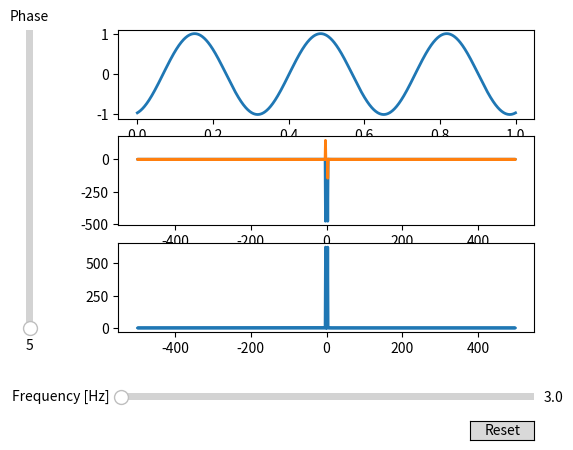

Python code for this plot:
import matplotlib.pyplot as plt
import numpy as np

from matplotlib.widgets import Button, Slider


def f(t, phase, frequency):
    return np.sin(2 * np.pi * frequency * t + phase)


def f_fft(t, phase, frequency):
    fft = np.fft.fft(f(t, phase, frequency))
    frq = np.fft.fftfreq(len(t), t[1])
    return frq, np.real(fft), np.imag(fft)


ts = np.linspace(0, 1, 1000)

init_phase = 5
init_frequency = 3

fig, (ax1, ax2, ax3) = plt.subplots(3, 1)
signal, = ax1.plot(ts, f(ts, init_phase, init_frequency), lw=2)

frq, real, imag = f_fft(ts, init_phase, init_frequency)
fft_re, = ax2.plot(frq, real, lw=2)
fft_im, = ax2.plot(frq, imag, lw=2)
fft_sum, = ax3.plot(frq, abs(real) + abs(imag), lw=2)

ax1.set_xlabel('Time [s]')

fig.subplots_adjust(left=0.25, bottom=0.25)

axfreq = fig.add_axes([0.25, 0.1, 0.65, 0.03])
freq_slider = Slider(
    ax=axfreq,
    label='Frequency [Hz]',
    valmin=0.1,
    valmax=400,
    valinit=init_frequency,
)

axamp = fig.add_axes([0.1, 0.25, 0.0225, 0.63])
phase_slider = Slider(
    ax=axamp,
    label="Phase",
    valmin=0,
    valmax=360,
    valinit=init_phase,
    orientation="vertical"
)


def update(val):
    signal.set_ydata(f(ts, np.pi * phase_slider.val / 180, freq_slider.val))
    frq, real, imag = f_fft(ts, np.pi * phase_slider.val / 180, freq_slider.val)
    fft_re.set_ydata(real)
    fft_im.set_ydata(imag)
    ax2.set_ylim(min(min(real), min(imag)), max(max(real), max(imag)))
    fft_abs = real ** 2 + imag ** 2
    fft_sum.set_ydata(fft_abs)
    ax3.set_ylim(min(fft_abs) - 500, max(fft_abs) + 500)
    fig.canvas.draw_idle()


freq_slider.on_changed(update)
phase_slider.on_changed(update)

resetax = fig.add_axes([0.8, 0.025, 0.1, 0.04])
button = Button(resetax, 'Reset', hovercolor='0.975')


def reset(event):
    freq_slider.reset()
    phase_slider.reset()


button.on_clicked(reset)

plt.show()
